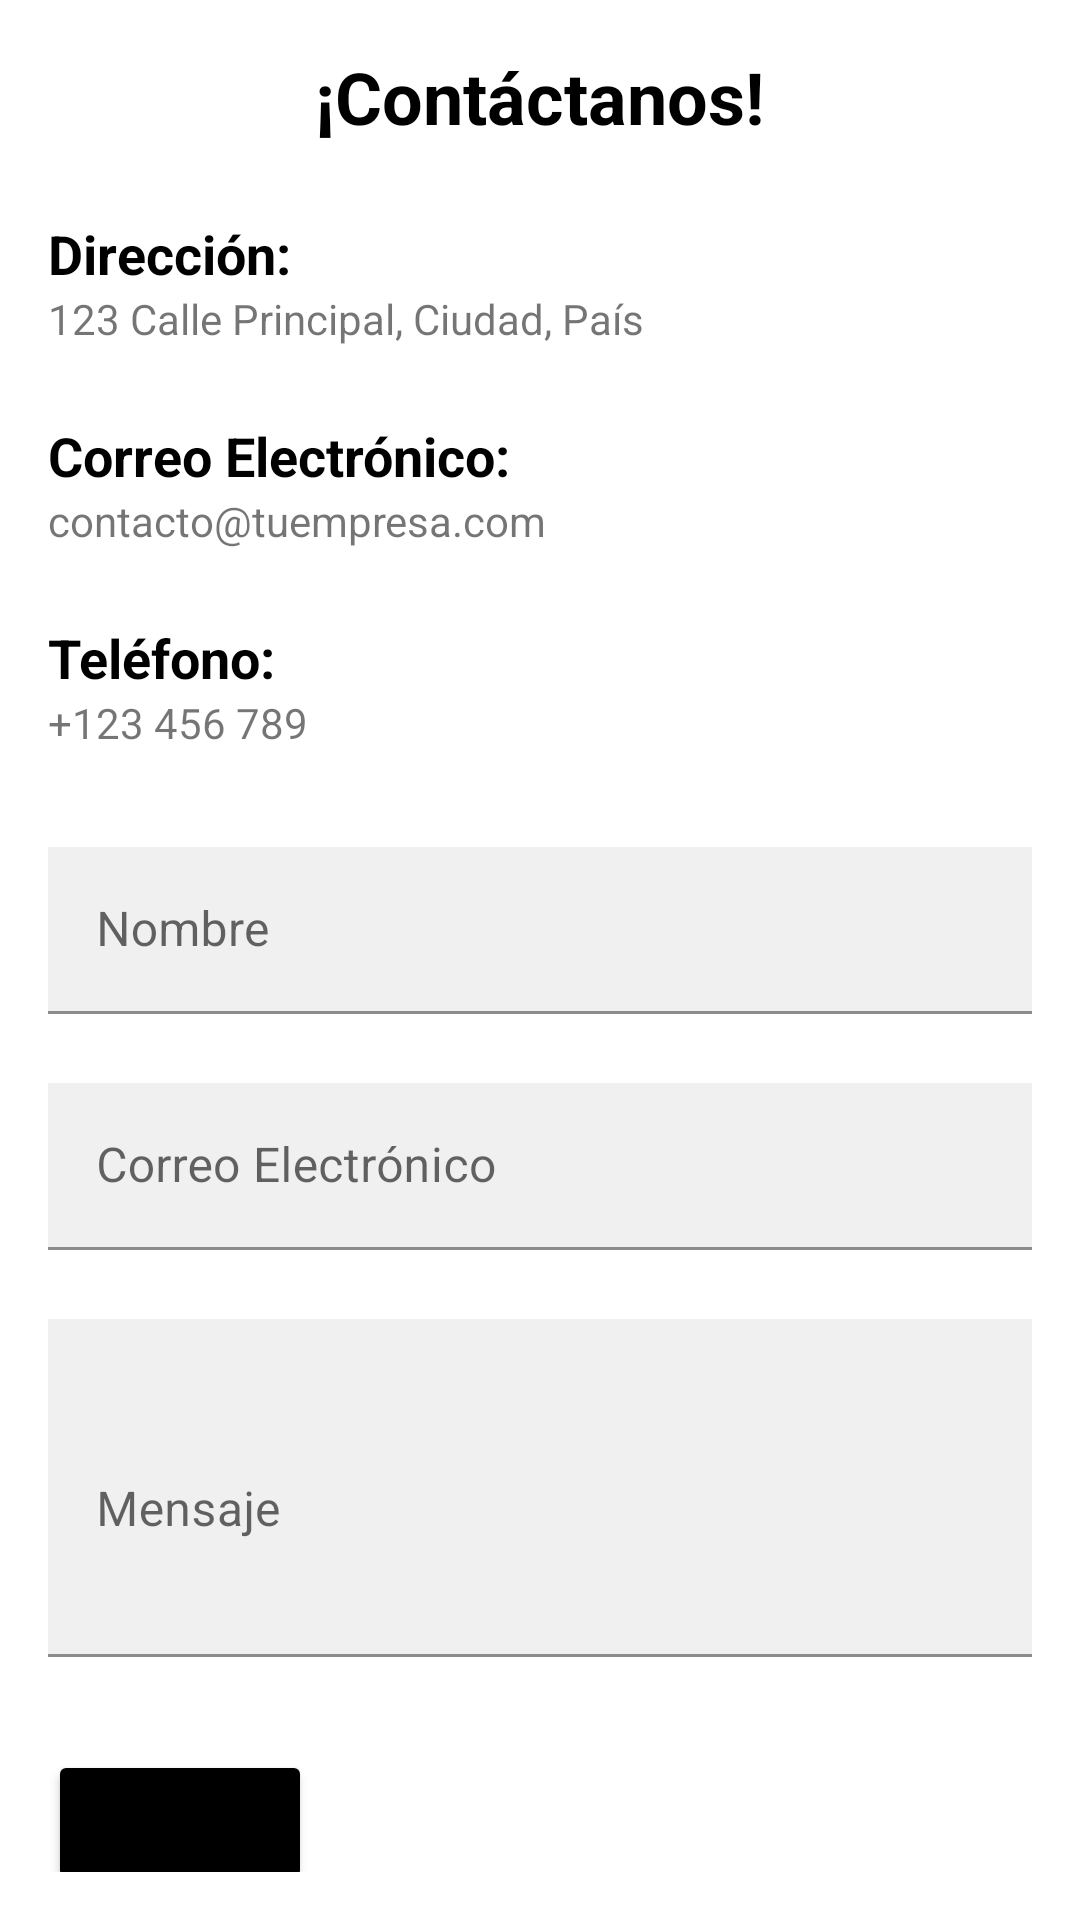

Layout XML and referenced resources for this Android screen:
<!-- AndroidManifest.xml: application theme Theme.MexStyleMX -->
<!-- res/layout/fragment_contact.xml -->
<?xml version="1.0" encoding="utf-8"?>
<ScrollView
    xmlns:android="http://schemas.android.com/apk/res/android"
    xmlns:tools="http://schemas.android.com/tools"
    android:layout_width="match_parent"
    android:layout_height="match_parent"
    tools:context=".ui.contact.ContactFragment"
    android:padding="16dp">

    <LinearLayout
        android:layout_width="match_parent"
        android:layout_height="wrap_content"
        android:orientation="vertical">

        
        <TextView
            android:layout_width="wrap_content"
            android:layout_height="wrap_content"
            android:text="¡Contáctanos!"
            android:textSize="24sp"
            android:textStyle="bold"
            android:textColor="@color/black"
            android:layout_gravity="center"
            android:layout_marginBottom="16dp"/>

        
        <TextView
            android:layout_width="wrap_content"
            android:layout_height="wrap_content"
            android:text="Dirección:"
            android:textSize="18sp"
            android:textStyle="bold"
            android:textColor="@color/black"
            android:layout_marginTop="8dp" />

        <TextView
            android:layout_width="wrap_content"
            android:layout_height="wrap_content"
            android:text="123 Calle Principal, Ciudad, País"
            android:layout_marginBottom="16dp" />

        <TextView
            android:layout_width="wrap_content"
            android:layout_height="wrap_content"
            android:text="Correo Electrónico:"
            android:textSize="18sp"
            android:textColor="@color/black"
            android:textStyle="bold"
            android:layout_marginTop="8dp" />

        <TextView
            android:layout_width="wrap_content"
            android:layout_height="wrap_content"
            android:text="contacto@tuempresa.com"
            android:layout_marginBottom="16dp" />

        <TextView
            android:layout_width="wrap_content"
            android:layout_height="wrap_content"
            android:text="Teléfono:"
            android:textSize="18sp"
            android:textColor="@color/black"
            android:textStyle="bold"
            android:layout_marginTop="8dp" />

        <TextView
            android:layout_width="wrap_content"
            android:layout_height="wrap_content"
            android:text="+123 456 789"
            android:layout_marginBottom="16dp" />

        
        <com.google.android.material.textfield.TextInputLayout
            android:layout_width="match_parent"
            android:layout_height="wrap_content"
            android:layout_marginBottom="15dp"
            android:layout_marginTop="16dp">

            <com.google.android.material.textfield.TextInputEditText
                android:layout_width="match_parent"
                android:layout_height="wrap_content"
                android:hint="Nombre"
                android:background="#F0F0F0" />

        </com.google.android.material.textfield.TextInputLayout>

        <com.google.android.material.textfield.TextInputLayout
            android:layout_width="match_parent"
            android:layout_height="wrap_content"
            android:layout_marginBottom="15dp"
            android:layout_marginTop="8dp">

            <com.google.android.material.textfield.TextInputEditText
                android:layout_width="match_parent"
                android:layout_height="wrap_content"
                android:hint="Correo Electrónico"
                android:background="#F0F0F0" />

        </com.google.android.material.textfield.TextInputLayout>

        <com.google.android.material.textfield.TextInputLayout
            android:layout_width="match_parent"
            android:layout_height="wrap_content"
            android:layout_marginBottom="15dp"
            android:layout_marginTop="8dp">

            <com.google.android.material.textfield.TextInputEditText
                android:layout_width="match_parent"
                android:layout_height="wrap_content"
                android:hint="Mensaje"
                android:background="#F0F0F0"
                android:lines="4"/>

        </com.google.android.material.textfield.TextInputLayout>

        
        <Button
            android:layout_width="wrap_content"
            android:layout_height="wrap_content"
            android:text="Enviar"
            android:backgroundTint="@color/black"
            android:layout_marginTop="16dp"/>

    </LinearLayout>

</ScrollView>
<!-- resources referenced by this layout -->
<resources>
  <color name="black">#FF000000</color>
  <style name="Theme.MexStyleMX" parent="Theme.MaterialComponents.DayNight.DarkActionBar">
          
          <item name="colorPrimary">@color/purple_500</item>
          <item name="colorPrimaryVariant">@color/purple_700</item>
          <item name="colorOnPrimary">@color/white</item>
          
          <item name="colorSecondary">@color/teal_200</item>
          <item name="colorSecondaryVariant">@color/teal_700</item>
          <item name="colorOnSecondary">@color/black</item>
          
          <item name="android:statusBarColor">?attr/colorPrimaryVariant</item>
          
      </style>
  <color name="purple_500">#555555</color>
  <color name="purple_700">#303030</color>
  <color name="white">#FFFFFFFF</color>
  <color name="teal_200">#FF03DAC5</color>
  <color name="teal_700">#FF018786</color>
</resources>
